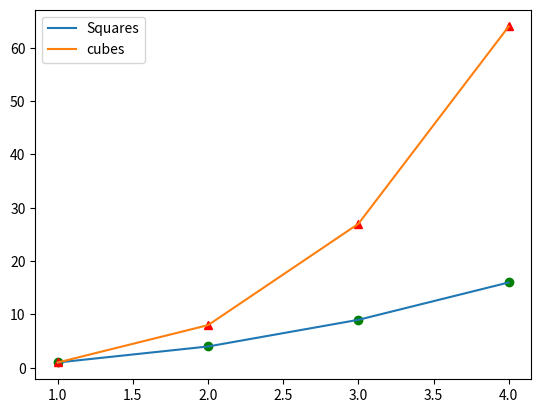

Write the Python code that produced this figure.
import matplotlib.pyplot as plt

x = [1, 2, 3, 4]
y = [elem * elem * elem for elem in x]


print(y)
plt.plot([1,2,3,4], [1,4,9,16], 'go', x, y, "r^")
#plt.show()

# Telling them apart


labels = ["Squares","Cubes"]

#plt.plot([1,2,3,4], [1,4,9,16], ’go’, label=labels[0])

plt.plot(x,[1,4,9,16], label=labels[0])
plt.plot(x,y,label = "cubes")
plt.legend()
plt.show()